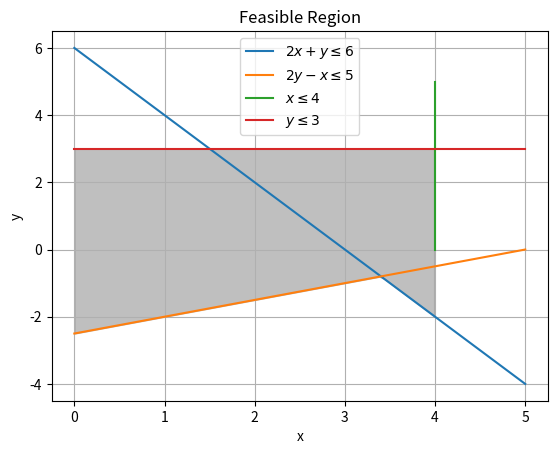

The matplotlib source for this figure:
import matplotlib.pyplot as plt
import numpy as np

# Define the lines
x = np.linspace(0, 5, 100)

# Equations of the lines
y1 = 6 - 2*x
y2 = (x - 5) / 2
y3 = np.full_like(x, 3)
x4 = np.full_like(x, 4)

# Plot the lines
plt.plot(x, y1, label=r'$2x + y \leq 6$')
plt.plot(x, y2, label=r'$2y - x \leq 5$')
plt.plot(x4, x, label=r'$x \leq 4$')
plt.plot(x, y3, label=r'$y \leq 3$')

# Fill feasible region
plt.fill_between(x, np.minimum.reduce([y1, y2, y3]), 3, where=(x <= 4), color='gray', alpha=0.5)

# Add labels and legend
plt.title('Feasible Region')
plt.xlabel('x')
plt.ylabel('y')
plt.legend()
plt.grid(True)
plt.show()
